Image classification data set "dataset_split" (hakimlutfi46/DBS-image-classification on GitHub). Class labels (3): boot, sandal, shoe.

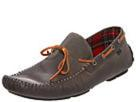
Label: shoe

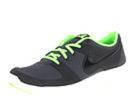
Label: shoe

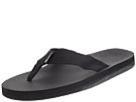
Label: sandal

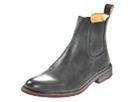
Label: boot

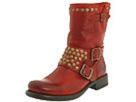
Label: boot

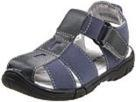
Label: sandal
